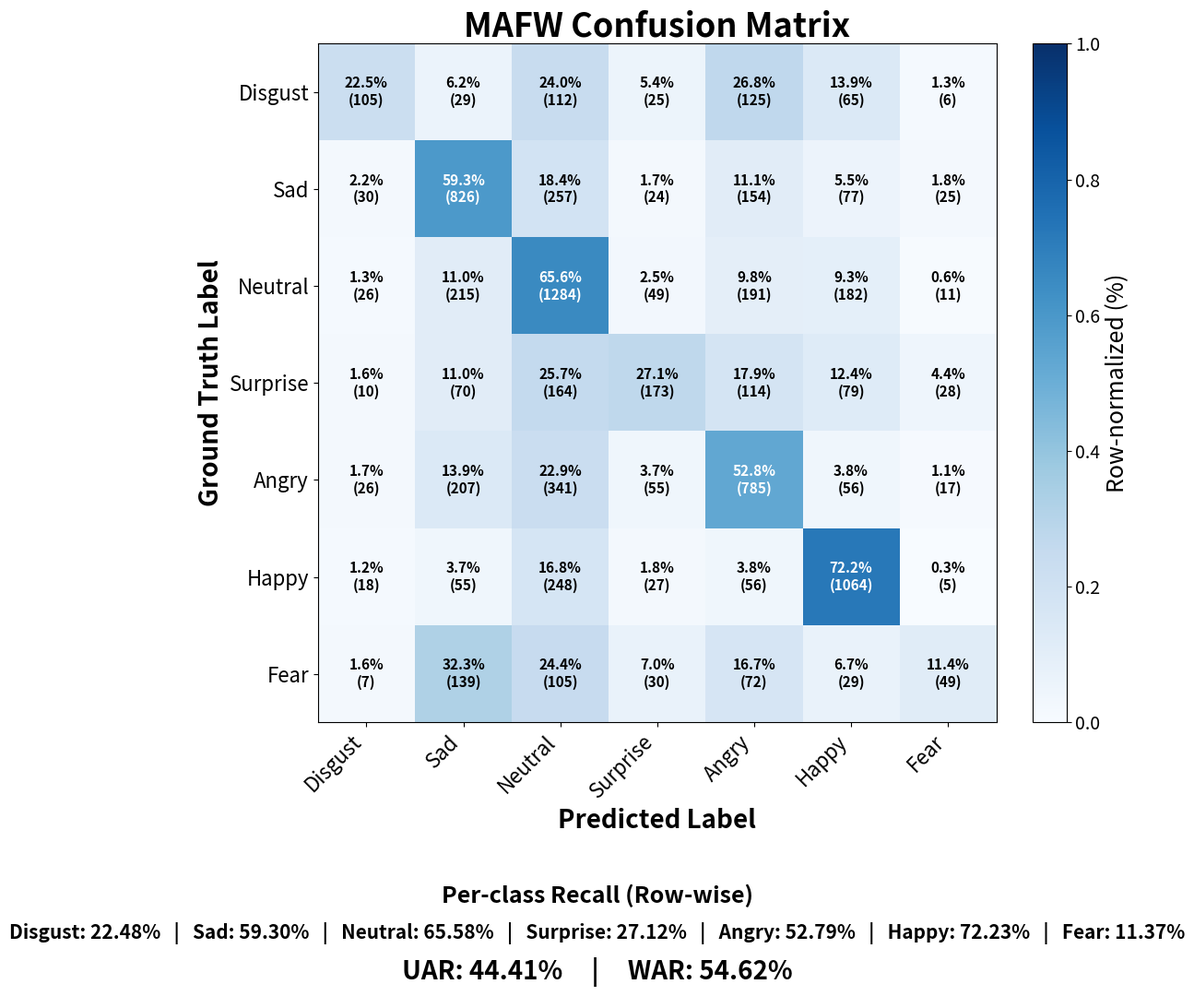

Write Python code to recreate this figure.
import numpy as np
import matplotlib.pyplot as plt

# classes = ["Disgust", "Sad", "Neutral", "Surprise", "Angry", "Happy", "Fear"] # DFEW

# classes = ["Contempt", "Anxiety", "Neutral", "Sadness", "Anger", "Disgust", "Fear", "Surprise", "Happiness", "Helplessness", "Disappointment"] # MAFW 

classes = ["Disgust", "Sad", "Neutral", "Surprise", "Angry", "Happy", "Fear"] # FERV39k


cm_text = """
105 29 112 25 125 65 6
30 826 257 24 154 77 25
26 215 1284 49 191 182 11
10 70 164 173 114 79 28
26 207 341 55 785 56 17
18 55 248 27 56 1064 5
7 139 105 30 72 29 49
"""

cm = np.array([
    list(map(int, line.split()))
    for line in cm_text.strip().splitlines()
])

cm_norm = cm / cm.sum(axis=1, keepdims=True)
recalls = np.diag(cm) / cm.sum(axis=1)
uar = recalls.mean()
war = np.trace(cm) / cm.sum()

fig, ax = plt.subplots(figsize=(12, 11))
im = ax.imshow(cm_norm, cmap="Blues", vmin=0, vmax=1)

cbar = fig.colorbar(im, ax=ax, fraction=0.046, pad=0.04)
cbar.set_label("Row-normalized (%)", fontsize=18)
cbar.ax.tick_params(labelsize=14)

ax.set_xticks(np.arange(len(classes)))
ax.set_yticks(np.arange(len(classes)))
ax.set_xticklabels(classes, rotation=45, ha="right", fontsize=16)
ax.set_yticklabels(classes, fontsize=16)

ax.set_xlabel("Predicted Label", fontsize=20, fontweight="bold")
ax.set_ylabel("Ground Truth Label", fontsize=20, fontweight="bold")
ax.set_title("MAFW Confusion Matrix", fontsize=26, fontweight="bold")

for i in range(cm.shape[0]):
    for j in range(cm.shape[1]):
        color = "white" if cm_norm[i, j] > 0.5 else "black"
        ax.text(
            j, i,
            f"{cm_norm[i,j]*100:.1f}%\n({cm[i,j]})",
            ha="center", va="center",
            fontsize=11,
            color=color,
            fontweight="bold"
        )

recall_line = "   |   ".join(
    [f"{cls}: {r*100:.2f}%" for cls, r in zip(classes, recalls)]
)

summary_line = f"UAR: {uar*100:.2f}%     |     WAR: {war*100:.2f}%"

fig.text(0.5, 0.105, "Per-class Recall (Row-wise)", ha="center",
         fontsize=18, fontweight="bold")
fig.text(0.5, 0.07, recall_line, ha="center",
         fontsize=15, fontweight="bold")
fig.text(0.5, 0.03, summary_line, ha="center",
         fontsize=20, fontweight="bold")

plt.tight_layout(rect=[0, 0.16, 1, 1])
plt.savefig("FERV39k_LARGEflash_confusion_matrix.png", dpi=300, bbox_inches="tight")
# plt.savefig("confusion_matrix.pdf", bbox_inches="tight")

print(f"Saved confusion_matrix.png / confusion_matrix.pdf")
print(f"UAR: {uar*100:.2f}%")
print(f"WAR: {war*100:.2f}%")
